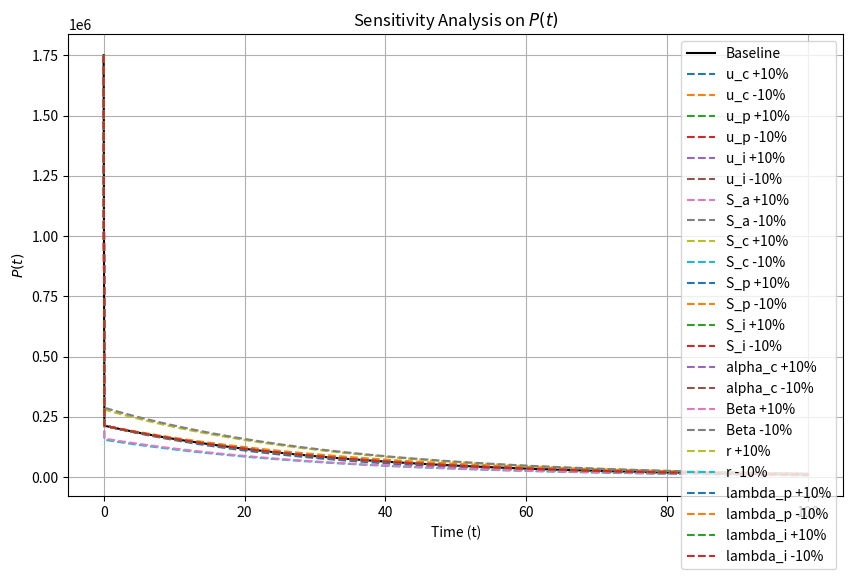

Source code (Python):
import numpy as np
import matplotlib.pyplot as plt
from scipy.integrate import odeint

# Define the system of ODEs
def odes(x, t, params):
    # Unpack parameters
    u_c, u_p, u_i, S_a, S_c, S_p, S_i, alpha_c, Beta, r, lambda_p, lambda_i = params
    
    # State variables
    A, P, C, I = x

    # ODE system
    dPdt = lambda_p - S_p * P - Beta * C * P
    dCdt = u_c * (1 - alpha_c) * C  - S_c * (1 + alpha_c) * I * C + Beta * C * P
    dAdt = S_p * P + S_c * (1 + alpha_c) * I * C - r * I * A
    dIdt = lambda_i - S_i * I + u_c * C

    return [dAdt, dPdt, dCdt, dIdt]

# Baseline parameters
baseline_params = [0.03, 0.03, 0.033, 0.02, 0.015, 0.03, 0.01, 0, 0.20, 0.03067, 0.03, 0.05]

# Initial conditions
x_0 = [4000, 1.75e6, 40000, 10e6]
tf = 100
t = np.linspace(0, tf, 1000)

# Function to run simulation
def run_simulation(params):
    return odeint(odes, x_0, t, args=(params,))

# Run baseline simulation
baseline_solution = run_simulation(baseline_params)

# Sensitivity Analysis: Vary Each Parameter by ±10%
sensitivity_results = {}
perturbation = 0.1  # 10% variation

for i, param_name in enumerate(["u_c", "u_p", "u_i", "S_a", "S_c", "S_p", "S_i", "alpha_c", "Beta", "r", "lambda_p", "lambda_i"]):
    # Increase parameter by 10%
    params_high = baseline_params.copy()
    params_high[i] *= (1 + perturbation)
    sol_high = run_simulation(params_high)

    # Decrease parameter by 10%
    params_low = baseline_params.copy()
    params_low[i] *= (1 - perturbation)
    sol_low = run_simulation(params_low)

    # Store results
    sensitivity_results[param_name] = {"high": sol_high, "low": sol_low}

# Plot sensitivity results for P(t)
plt.figure(figsize=(10, 6))
plt.plot(t, baseline_solution[:, 1], label="Baseline", color="black")

for param_name, result in sensitivity_results.items():
    plt.plot(t, result["high"][:, 1], '--', label=f"{param_name} +10%")
    plt.plot(t, result["low"][:, 1], '--', label=f"{param_name} -10%")

plt.xlabel("Time (t)")
plt.ylabel("$P(t)$")
plt.title("Sensitivity Analysis on $P(t)$")
plt.legend()
plt.grid()
plt.show()
